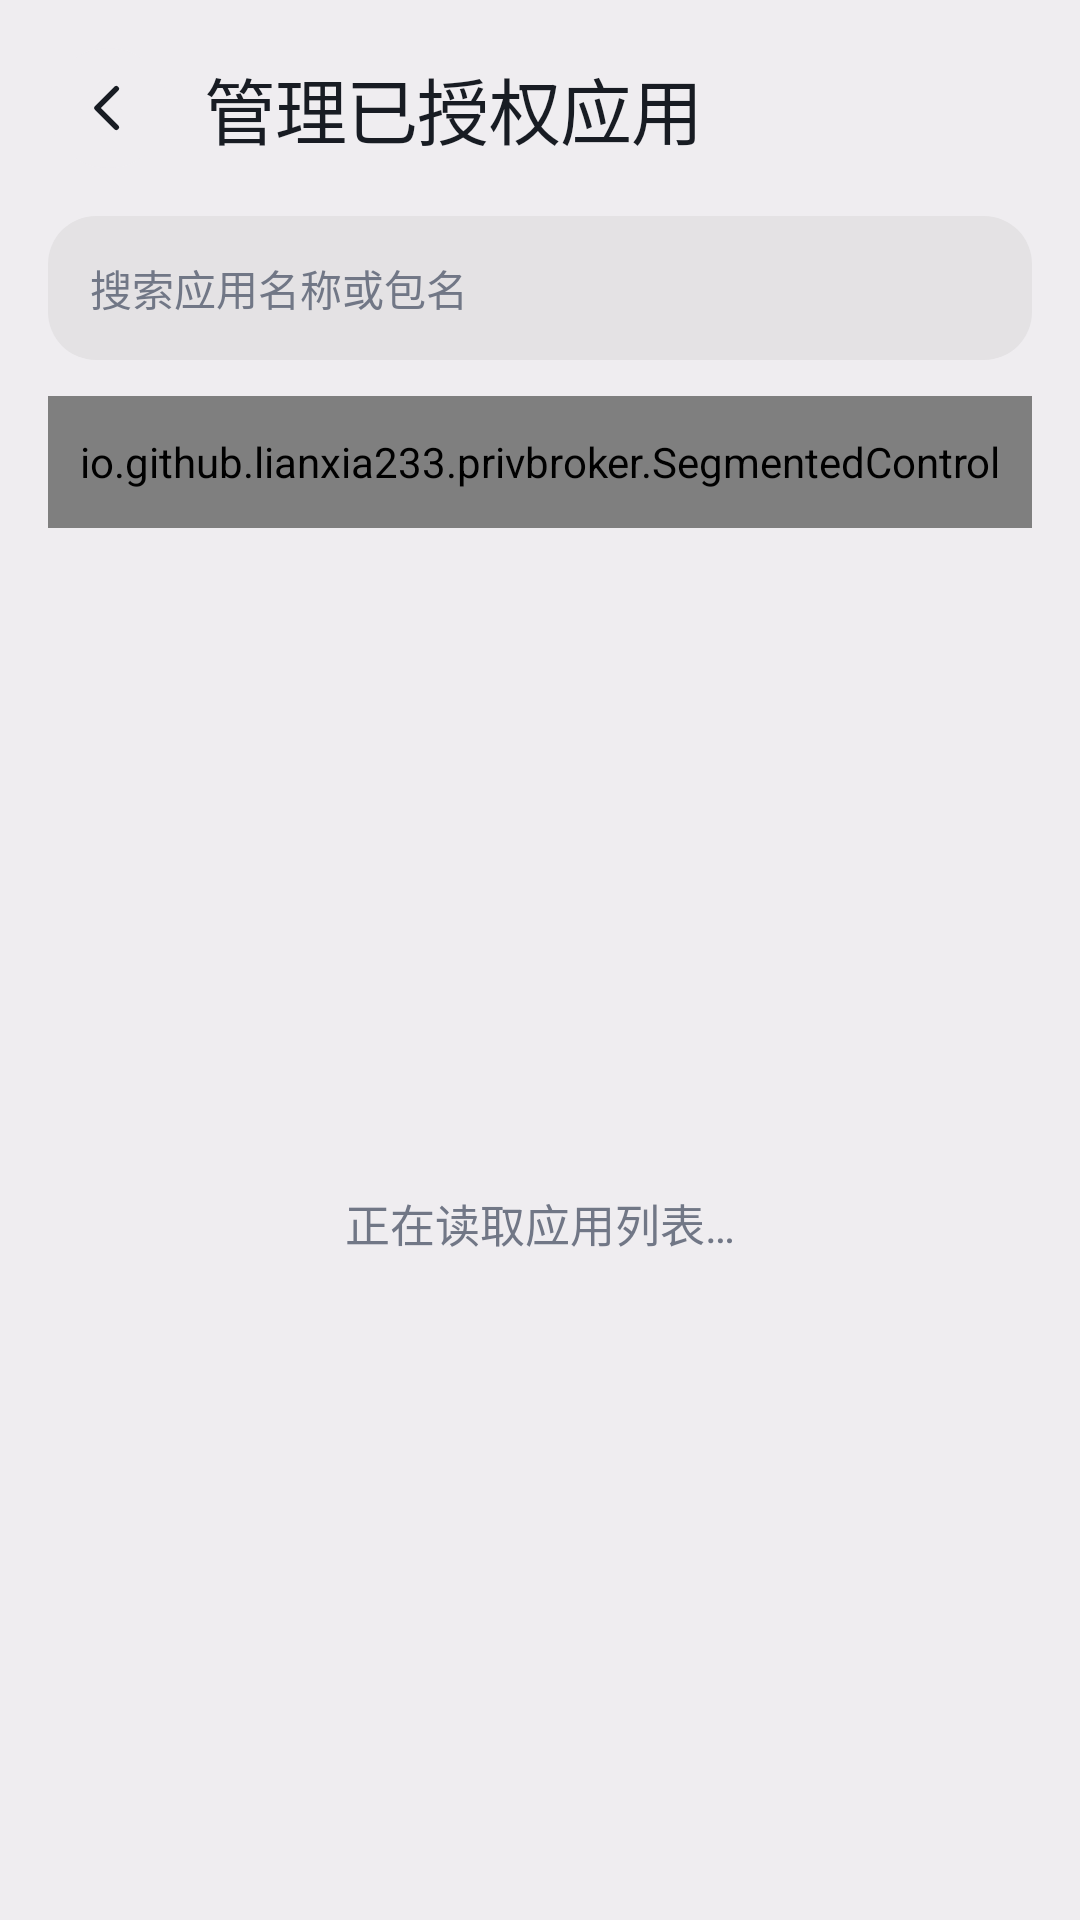

Here is an Android app screen rendered from its layout file. Give the layout XML and the strings, colors and styles it references.
<!-- AndroidManifest.xml: application theme AppTheme -->
<!-- res/layout/activity_allow_apps.xml -->
<?xml version="1.0" encoding="utf-8"?>
<LinearLayout xmlns:android="http://schemas.android.com/apk/res/android"
    android:id="@+id/allowRoot"
    android:layout_width="match_parent"
    android:layout_height="match_parent"
    android:background="?attr/pbSurfacePage"
    android:orientation="vertical">

    <LinearLayout
        android:id="@+id/allowHeader"
        android:layout_width="match_parent"
        android:layout_height="72dp"
        android:gravity="center_vertical"
        android:orientation="horizontal"
        android:paddingStart="16dp"
        android:paddingEnd="16dp">

        <ImageView
            android:id="@+id/btnBack"
            android:layout_width="40dp"
            android:layout_height="40dp"
            android:background="@drawable/pb_pill_soft"
            android:contentDescription="@string/dialog_cancel"
            android:padding="9dp"
            android:src="@drawable/ic_action_back"
            android:tint="?attr/pbTextPrimary" />

        <TextView
            style="@style/PbText.PageTitle"
            android:layout_width="0dp"
            android:layout_height="wrap_content"
            android:layout_marginStart="12dp"
            android:layout_weight="1"
            android:text="@string/setting_manage_auth" />
    </LinearLayout>

    <EditText
        android:id="@+id/etSearch"
        android:layout_width="match_parent"
        android:layout_height="48dp"
        android:layout_marginStart="16dp"
        android:layout_marginEnd="16dp"
        android:background="@drawable/pb_input"
        android:hint="@string/picker_search_hint"
        android:importantForAutofill="no"
        android:inputType="text"
        android:paddingStart="14dp"
        android:paddingEnd="14dp"
        android:textColor="?attr/pbTextPrimary"
        android:textColorHint="?attr/pbTextMuted"
        android:textSize="14sp" />

    <io.github.lianxia233.privbroker.SegmentedControl
        android:id="@+id/segFilter"
        android:layout_width="match_parent"
        android:layout_height="44dp"
        android:layout_marginStart="16dp"
        android:layout_marginEnd="16dp"
        android:layout_marginTop="12dp" />

    <FrameLayout
        android:layout_width="match_parent"
        android:layout_height="0dp"
        android:layout_weight="1">

        <ListView
            android:id="@+id/appList"
            android:layout_width="match_parent"
            android:layout_height="match_parent"
            android:clipToPadding="false"
            android:divider="@android:color/transparent"
            android:dividerHeight="8dp"
            android:paddingStart="16dp"
            android:paddingTop="12dp"
            android:paddingEnd="16dp"
            android:paddingBottom="24dp"
            android:scrollbars="none" />

        <TextView
            android:id="@+id/appEmpty"
            style="@style/PbText.Subheadline"
            android:layout_width="match_parent"
            android:layout_height="wrap_content"
            android:layout_gravity="center"
            android:gravity="center"
            android:padding="32dp"
            android:text="@string/auth_loading"
            android:textColor="?attr/pbTextMuted" />
    </FrameLayout>
</LinearLayout>
<!-- resources referenced by this layout -->
<resources>
  <!-- drawable ic_action_back (drawable) -->
  <?xml version="1.0" encoding="utf-8"?>
  <vector xmlns:android="http://schemas.android.com/apk/res/android"
      android:width="24dp" android:height="24dp"
      android:viewportWidth="24" android:viewportHeight="24"
      android:tint="?android:attr/colorControlNormal">
      <path android:pathData="M15,5 L8,12 L15,19" android:strokeColor="#FFFFFF"
          android:strokeWidth="2" android:strokeLineCap="round"
          android:strokeLineJoin="round" android:fillColor="#00000000"/>
  </vector>
  <!-- drawable pb_input (drawable) -->
  <?xml version="1.0" encoding="utf-8"?>
  <shape xmlns:android="http://schemas.android.com/apk/res/android" android:shape="rectangle">
      <solid android:color="?attr/pbSurfaceInset" />
      <corners android:radius="16dp" />
  </shape>
  <!-- drawable pb_pill_soft (drawable) -->
  <?xml version="1.0" encoding="utf-8"?>
  <shape xmlns:android="http://schemas.android.com/apk/res/android" android:shape="rectangle">
      <solid android:color="@color/pb_block" />
      <corners android:radius="999dp" />
  </shape>
  <string name="auth_loading">正在读取应用列表…</string>
  <string name="dialog_cancel">取消</string>
  <string name="picker_search_hint">搜索应用名称或包名</string>
  <string name="setting_manage_auth">管理已授权应用</string>
  <style name="PbText.PageTitle" parent="PbText">
          <item name="android:textSize">24sp</item>
          <item name="android:fontFamily">sans-serif-medium</item>
          <item name="android:letterSpacing">-0.01</item>
      </style>
  <style name="PbText.Subheadline" parent="PbText">
          <item name="android:textSize">15sp</item>
      </style>
  <color name="pb_block">#EFEDF0</color>
  <style name="PbText" parent="android:Widget.TextView">
          <item name="android:fontFamily">sans-serif</item>
          <item name="android:textColor">?attr/pbTextPrimary</item>
          <item name="android:includeFontPadding">false</item>
          <item name="android:letterSpacing">0</item>
      </style>
  <color name="brand_primary">@color/pb_primary</color>
  <color name="text_secondary">@color/pb_on_surface_variant</color>
  <color name="window_bg">@color/pb_page</color>
  <color name="text_primary">@color/pb_on_surface</color>
  <color name="ripple_soft">#007AFF33</color>
  <color name="pb_primary">#007AFF</color>
  <color name="pb_on_primary">#FFFFFF</color>
  <color name="pb_primary_container">#D8E2FF</color>
  <color name="pb_on_primary_container">#0E448E</color>
  <color name="pb_secondary_container">#D8E2FF</color>
  <color name="pb_on_secondary_container">#001A41</color>
  <color name="pb_page">#EFEDF0</color>
  <color name="pb_card">#FCF8F9</color>
  <color name="pb_inset">#E4E2E4</color>
  <color name="pb_floating">#FCF8F9</color>
  <color name="pb_on_surface">#181C23</color>
  <color name="pb_on_surface_variant">#414755</color>
  <color name="pb_outline">#717786</color>
  <color name="pb_outline_variant">#C7C6CA</color>
  <color name="pb_success">#006E1C</color>
  <color name="pb_success_container">#D5E8CE</color>
  <color name="pb_on_success_container">#005313</color>
  <color name="pb_error">#BA1A1A</color>
  <color name="pb_warning">#8B5000</color>
  <color name="pb_warning_container">#FFDCBE</color>
  <color name="pb_on_warning_container">#693C00</color>
</resources>
